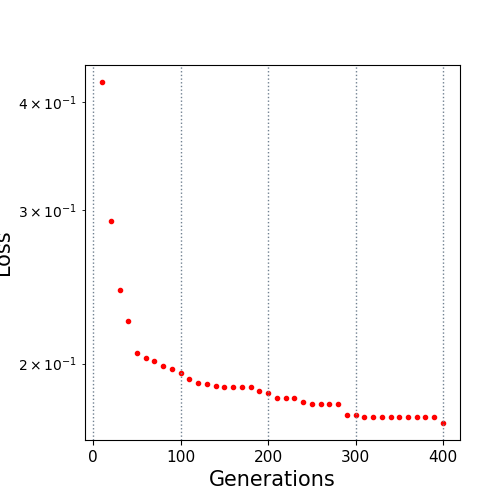

The table this chart was drawn from, first rows:
10.0, 0.421397
20.0, 0.2919
30.0, 0.2431
40.0, 0.2237
50.0, 0.2055
60.0, 0.203
70.0, 0.2012
80.0, 0.1987
90.0, 0.1973
100.0, 0.1951
110.0, 0.1918
120.0, 0.1897
130.0, 0.1897
140.0, 0.1885
150.0, 0.1879
160.0, 0.1879
170.0, 0.1877
180.0, 0.1877
190.0, 0.1857
200.0, 0.1852
210.0, 0.1828
220.0, 0.1828
230.0, 0.1824
240.0, 0.1805
250.0, 0.1798
260.0, 0.1798
270.0, 0.1798
280.0, 0.1798
290.0, 0.1747
300.0, 0.1747
310.0, 0.1738
320.0, 0.1738
330.0, 0.1738
340.0, 0.1736
350.0, 0.1736
360.0, 0.1736
370.0, 0.1736
380.0, 0.1736
390.0, 0.1736
400.0, 0.1709
